Run: headless pygame with SDL's dummy video driver; simulated clock (each Clock.tick advances the game by its frame time, no real sleeping); random seed 0; keys injected as events and as key.get_pressed() state; no mouse input.
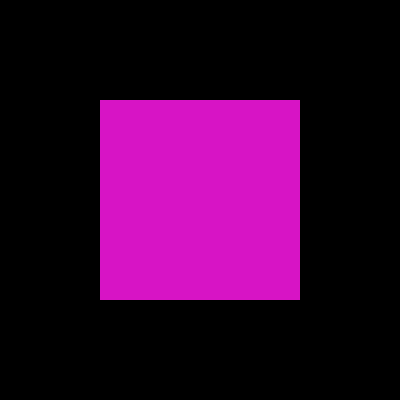
Frame 1 of 4 · flips 1–60 · no input
Frame 2 of 4 · flips 61–180 · tapped SPACE, RETURN · held RIGHT (→), D · screen unchanged from frame 1, image omitted
Frame 3 of 4 · flips 181–300 · held DOWN (↓), S · screen unchanged from frame 2, image omitted
Frame 4 of 4 · flips 301–420 · held LEFT (←), A, UP (↑), W · screen unchanged from frame 3, image omitted

The pygame program that drew these frames:

# Importamos la librería pygame
import pygame
import random

# Inicializamos los módulos de pygame
pygame.init()

# Establecer título a la ventana
pygame.display.set_caption("Surface")

# Establecemos las dimensiones de la ventana
ventana = pygame.display.set_mode((400,400))

# Definimos un color
azul = (random.randint(0, 255))
rojo = (random.randint(0, 255))
verde = (random.randint(0, 255))
color_aleatorio = (rojo, verde, azul)

# Crear una superficie 
color_aleatorio_superficie = pygame.Surface((200,200))

# Rellenamos la superficie de azul
color_aleatorio_superficie.fill(color_aleatorio)

# Inserto o muevo la superficie en la ventana
ventana.blit(color_aleatorio_superficie, ((100,100)))

# Actualiza la visualización de la ventana
pygame.display.flip()

# Bucle del juego
while True:
    event = pygame.event.wait()
    if event.type == pygame.QUIT:
        break

pygame.quit()
